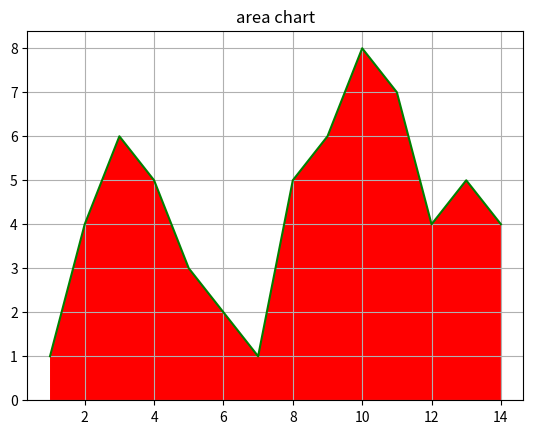

This figure's Python source:

import matplotlib.pyplot as plt

x = range(1,15)
y = [1,4,6,5,3,2,1,5,6,8,7,4,5,4]

plt.stackplot(x,y, colors = 'red', alpha =1)
plt.title("area chart")
plt.plot(x,y, color="green")
plt.grid(True)
plt.show()
